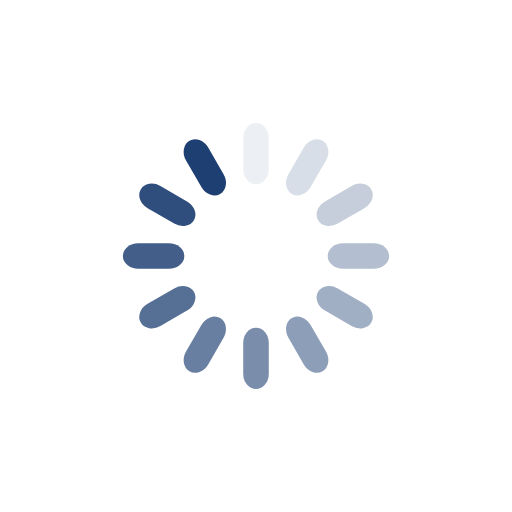
t = 0.00 s
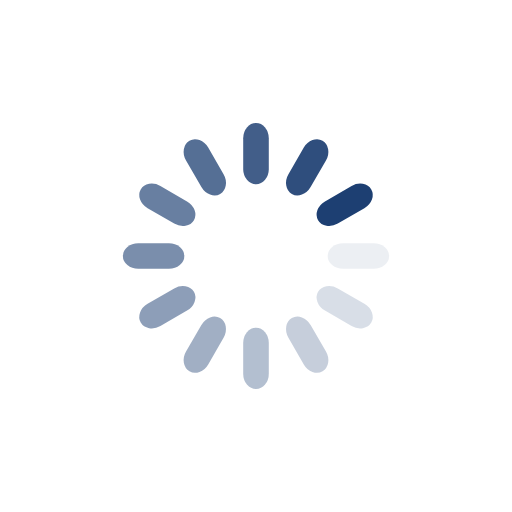
t = 0.25 s
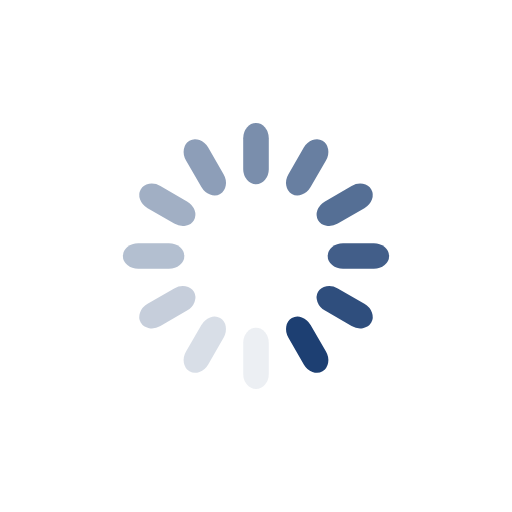
t = 0.50 s
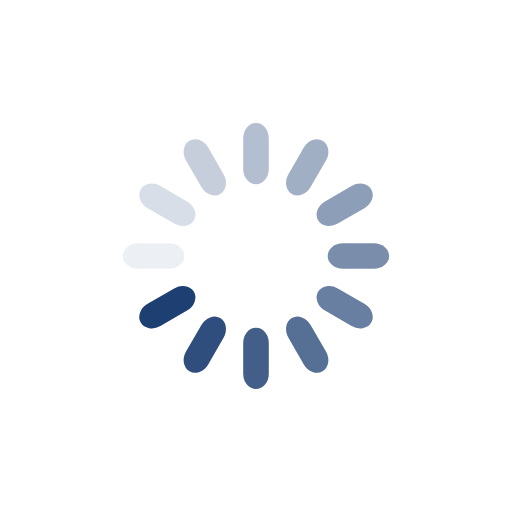
t = 0.75 s

The animated SVG that drew these frames (rendered in a browser with its animation timeline set to each time). Animation: 12 SMIL elements (animate=12); one cycle of 1.00 s, repeats indefinitely.

<?xml version="1.0" encoding="utf-8"?>
<svg xmlns="http://www.w3.org/2000/svg" xmlns:xlink="http://www.w3.org/1999/xlink" style="margin: auto; background: rgba(241, 242, 243, 0); display: block; shape-rendering: auto;" width="200px" height="200px" viewBox="0 0 100 100" preserveAspectRatio="xMidYMid">
<g transform="rotate(0 50 50)">
  <rect x="47.5" y="24" rx="2.5" ry="3" width="5" height="12" fill="#1d3f72">
    <animate attributeName="opacity" values="1;0" keyTimes="0;1" dur="1s" begin="-0.9166666666666666s" repeatCount="indefinite"></animate>
  </rect>
</g><g transform="rotate(30 50 50)">
  <rect x="47.5" y="24" rx="2.5" ry="3" width="5" height="12" fill="#1d3f72">
    <animate attributeName="opacity" values="1;0" keyTimes="0;1" dur="1s" begin="-0.8333333333333334s" repeatCount="indefinite"></animate>
  </rect>
</g><g transform="rotate(60 50 50)">
  <rect x="47.5" y="24" rx="2.5" ry="3" width="5" height="12" fill="#1d3f72">
    <animate attributeName="opacity" values="1;0" keyTimes="0;1" dur="1s" begin="-0.75s" repeatCount="indefinite"></animate>
  </rect>
</g><g transform="rotate(90 50 50)">
  <rect x="47.5" y="24" rx="2.5" ry="3" width="5" height="12" fill="#1d3f72">
    <animate attributeName="opacity" values="1;0" keyTimes="0;1" dur="1s" begin="-0.6666666666666666s" repeatCount="indefinite"></animate>
  </rect>
</g><g transform="rotate(120 50 50)">
  <rect x="47.5" y="24" rx="2.5" ry="3" width="5" height="12" fill="#1d3f72">
    <animate attributeName="opacity" values="1;0" keyTimes="0;1" dur="1s" begin="-0.5833333333333334s" repeatCount="indefinite"></animate>
  </rect>
</g><g transform="rotate(150 50 50)">
  <rect x="47.5" y="24" rx="2.5" ry="3" width="5" height="12" fill="#1d3f72">
    <animate attributeName="opacity" values="1;0" keyTimes="0;1" dur="1s" begin="-0.5s" repeatCount="indefinite"></animate>
  </rect>
</g><g transform="rotate(180 50 50)">
  <rect x="47.5" y="24" rx="2.5" ry="3" width="5" height="12" fill="#1d3f72">
    <animate attributeName="opacity" values="1;0" keyTimes="0;1" dur="1s" begin="-0.4166666666666667s" repeatCount="indefinite"></animate>
  </rect>
</g><g transform="rotate(210 50 50)">
  <rect x="47.5" y="24" rx="2.5" ry="3" width="5" height="12" fill="#1d3f72">
    <animate attributeName="opacity" values="1;0" keyTimes="0;1" dur="1s" begin="-0.3333333333333333s" repeatCount="indefinite"></animate>
  </rect>
</g><g transform="rotate(240 50 50)">
  <rect x="47.5" y="24" rx="2.5" ry="3" width="5" height="12" fill="#1d3f72">
    <animate attributeName="opacity" values="1;0" keyTimes="0;1" dur="1s" begin="-0.25s" repeatCount="indefinite"></animate>
  </rect>
</g><g transform="rotate(270 50 50)">
  <rect x="47.5" y="24" rx="2.5" ry="3" width="5" height="12" fill="#1d3f72">
    <animate attributeName="opacity" values="1;0" keyTimes="0;1" dur="1s" begin="-0.16666666666666666s" repeatCount="indefinite"></animate>
  </rect>
</g><g transform="rotate(300 50 50)">
  <rect x="47.5" y="24" rx="2.5" ry="3" width="5" height="12" fill="#1d3f72">
    <animate attributeName="opacity" values="1;0" keyTimes="0;1" dur="1s" begin="-0.08333333333333333s" repeatCount="indefinite"></animate>
  </rect>
</g><g transform="rotate(330 50 50)">
  <rect x="47.5" y="24" rx="2.5" ry="3" width="5" height="12" fill="#1d3f72">
    <animate attributeName="opacity" values="1;0" keyTimes="0;1" dur="1s" begin="0s" repeatCount="indefinite"></animate>
  </rect>
</g>
<!-- [ldio] generated by https://loading.io/ --></svg>
